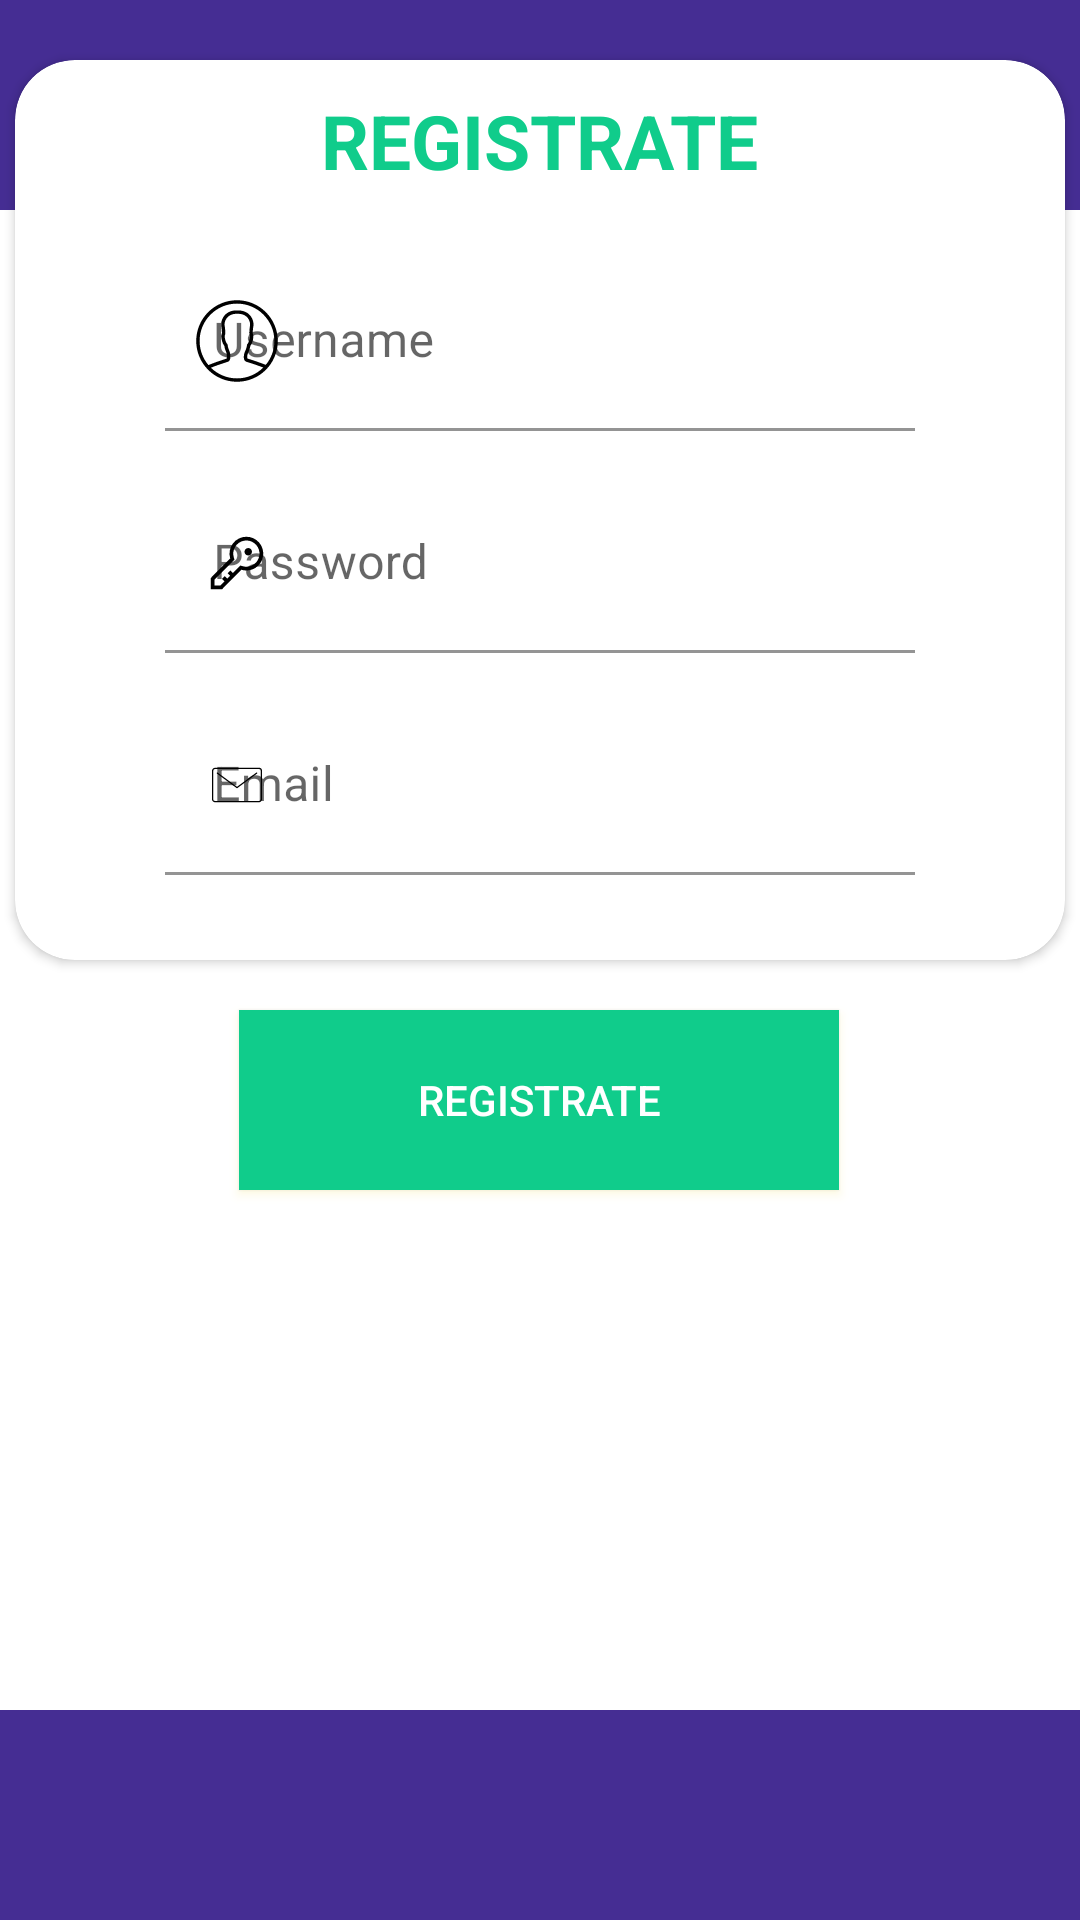

Android layout source for this screen:
<!-- AndroidManifest.xml: application theme Theme.CardiologoApp -->
<!-- res/layout/fragment_register.xml -->
<?xml version="1.0" encoding="utf-8"?>
<androidx.constraintlayout.widget.ConstraintLayout xmlns:android="http://schemas.android.com/apk/res/android"
    xmlns:tools="http://schemas.android.com/tools"
    android:layout_width="match_parent"
    android:layout_height="match_parent"
    xmlns:app="http://schemas.android.com/apk/res-auto"
    tools:context=".ui.login.RegisterFragment"
    android:background="#452D93">

    <View
        android:id="@+id/view"
        android:layout_width="match_parent"
        android:layout_height="500dp"
        android:background="@color/white"
        app:layout_constraintBottom_toBottomOf="parent"
        app:layout_constraintTop_toTopOf="parent">

    </View>

    <androidx.cardview.widget.CardView
        android:id="@+id/cardView"
        android:layout_width="350dp"
        android:layout_height="300dp"
        android:layout_marginBottom="300dp"
        android:outlineSpotShadowColor="@color/black"
        app:cardCornerRadius="20dp"
        app:layout_constraintBottom_toBottomOf="parent"
        app:layout_constraintEnd_toEndOf="parent"
        app:layout_constraintStart_toStartOf="parent"
        app:layout_constraintTop_toTopOf="parent">

        <LinearLayout
            android:layout_width="match_parent"
            android:layout_height="wrap_content"
            android:gravity="center"
            android:orientation="vertical">

            <TextView
                android:layout_width="wrap_content"
                android:layout_height="wrap_content"
                android:layout_marginTop="10dp"
                android:layout_marginBottom="10dp"
                android:text="Registrate"
                android:textAllCaps="true"
                android:textColor="#10CC8B"
                android:textSize="25dp"
                android:textStyle="bold"/>

            <com.google.android.material.textfield.TextInputLayout
                android:id="@+id/tfUserNameRegistro"
                android:layout_width="250dp"
                android:layout_height="wrap_content"
                android:layout_marginTop="10dp"
                android:hint="Username"
                app:boxBackgroundColor="@color/white"
                app:endIconMode="clear_text"
                app:startIconDrawable="@drawable/ic_user"
                app:startIconTintMode="src_atop"
                tools:ignore="ExtraText"
                android:layout_marginBottom="4dp">

                <com.google.android.material.textfield.TextInputEditText
                    android:id="@+id/etUserName"
                    android:layout_width="match_parent"
                    android:layout_height="60dp" />
            </com.google.android.material.textfield.TextInputLayout>

            <com.google.android.material.textfield.TextInputLayout
                android:id="@+id/tfPasswordRegistro"
                android:layout_width="250dp"
                android:layout_height="wrap_content"
                android:layout_marginTop="10dp"
                android:hint="Password"
                android:layout_marginBottom="4dp"
                app:boxBackgroundColor="@color/white"
                app:endIconMode="clear_text"
                app:startIconDrawable="@drawable/ic_password"
                app:startIconTintMode="src_atop"
                tools:ignore="ExtraText">

                <com.google.android.material.textfield.TextInputEditText
                    android:id="@+id/etPasswordRegister"
                    android:layout_width="match_parent"
                    android:layout_height="60dp" />
            </com.google.android.material.textfield.TextInputLayout>

            <com.google.android.material.textfield.TextInputLayout
                android:id="@+id/tfCorreoRegistro"
                android:layout_width="250dp"
                android:layout_height="wrap_content"
                android:layout_marginTop="10dp"
                android:hint="Email"
                app:boxBackgroundColor="@color/white"
                app:endIconMode="clear_text"
                app:startIconDrawable="@drawable/ic_mail"
                app:startIconTintMode="src_atop"
                tools:ignore="ExtraText">

                <com.google.android.material.textfield.TextInputEditText
                    android:id="@+id/etEmailRegister"
                    android:inputType="textEmailAddress"
                    android:layout_width="match_parent"
                    android:layout_height="60dp" />
            </com.google.android.material.textfield.TextInputLayout>


        </LinearLayout>


    </androidx.cardview.widget.CardView>


    <androidx.appcompat.widget.AppCompatButton
        android:id="@+id/btnRegistro"
        android:layout_width="200dp"
        android:layout_height="60dp"
        android:layout_marginBottom="216dp"
        android:background="#10CC8B"
        android:text="Registrate"
        android:textColor="@color/white"
        android:outlineSpotShadowColor="#EDD435"
        app:layout_constraintBottom_toBottomOf="parent"
        app:layout_constraintEnd_toEndOf="parent"
        app:layout_constraintHorizontal_bias="0.497"
        app:layout_constraintStart_toStartOf="parent"
        app:layout_constraintTop_toBottomOf="@+id/cardView"
        app:layout_constraintVertical_bias="0.376" />


    <ImageView
        android:id="@+id/imageView"
        android:layout_width="wrap_content"
        android:layout_height="wrap_content"
        android:layout_marginBottom="140dp"
        app:layout_constraintBottom_toBottomOf="parent"
        app:layout_constraintEnd_toEndOf="parent"
        app:layout_constraintHorizontal_bias="0.0"
        app:layout_constraintStart_toStartOf="parent" />


</androidx.constraintlayout.widget.ConstraintLayout>
<!-- resources referenced by this layout -->
<resources>
  <!-- drawable ic_mail (drawable) -->
  <?xml version="1.0" encoding="utf-8"?>
  <vector xmlns:android="http://schemas.android.com/apk/res/android"
      android:width="20dp"
      android:height="20dp"
      android:viewportWidth="48"
      android:viewportHeight="48">
  
      <path
          android:strokeColor="#000000"
          android:strokeWidth="1"
          android:strokeLineJoin="round"
          android:strokeLineCap="round"
          android:pathData="M6.47,10.71a2,2,0,0,0-2,2h0V35.32a2,2,0,0,0,2,2H41.53a2,2,0,0,0,2-2h0V12.68a2,2,0,0,0-2-2H6.47Zm33.21,3.82L24,26.07,8.32,14.53" />
  </vector>
  <!-- drawable ic_password (drawable) -->
  <?xml version="1.0" encoding="utf-8"?>
  <vector xmlns:android="http://schemas.android.com/apk/res/android"
      android:width="20dp"
      android:height="20dp"
      android:viewportWidth="32"
      android:viewportHeight="32">
  
      <path
          android:fillColor="#000000"
          android:pathData="M21,2a8.9977,8.9977,0,0,0-8.6119,11.6118L2,24v6H8L18.3881,19.6118A9,9,0,1,0,21,2Zm0,16a7.0125,7.0125,0,0,1-2.0322-0.3022L17.821,17.35l-0.8472 0.8472 -3.1811,3.1812L12.4141,20,11,21.4141l1.3787,1.3786-1.5859,1.586L9.4141,23,8,24.4141l1.3787,1.3786L7.1716,28H4V24.8284l9.8023-9.8023 0.8472 -0.8474-0.3473-1.1467A7,7,0,1,1,21,18Z" />
      <path
          android:fillColor="#000000"
          android:pathData="M 22 8 C 23.1045694997 8 24 8.89543050034 24 10 C 24 11.1045694997 23.1045694997 12 22 12 C 20.8954305003 12 20 11.1045694997 20 10 C 20 8.89543050034 20.8954305003 8 22 8 Z" />
      <path
          android:pathData="M 0 0 H 32 V 32 H 0 V 0 Z" />
  </vector>
  <!-- drawable ic_user: vector/xml drawable (drawable, 2158 chars, omitted) -->
  <style name="Theme.CardiologoApp" parent="Theme.MaterialComponents.DayNight.DarkActionBar">
          
          <item name="colorPrimary">@color/purple_500</item>
          <item name="colorPrimaryVariant">@color/purple_700</item>
          <item name="colorOnPrimary">@color/white</item>
          
          <item name="colorSecondary">@color/teal_200</item>
          <item name="colorSecondaryVariant">@color/teal_700</item>
          <item name="colorOnSecondary">@color/black</item>
          
          <item name="android:statusBarColor">?attr/colorPrimaryVariant</item>
          
      </style>
  <!-- not gathered from this repository: default colours our renderer supplied (Android Studio template values) -->
  <color name="purple_500">#FF6200EE</color>
  <color name="purple_700">#FF3700B3</color>
  <color name="teal_200">#FF03DAC5</color>
  <color name="teal_700">#FF018786</color>
  <color name="black">#FF000000</color>
  <color name="white">#FFFFFFFF</color>
</resources>
